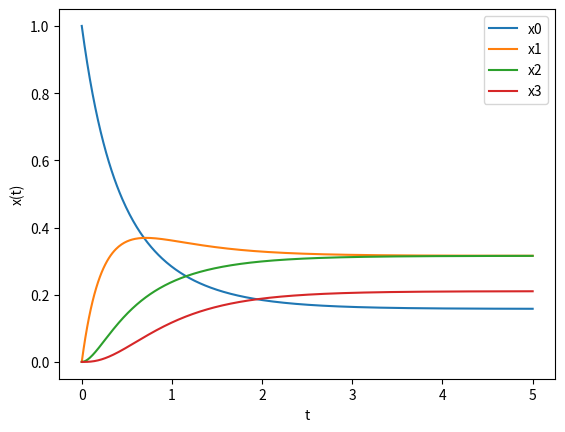
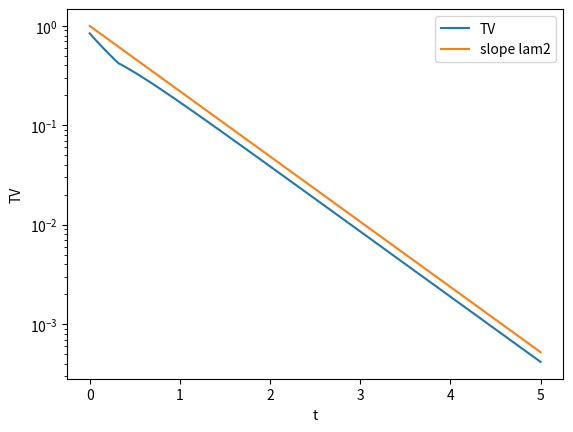

Here is the Python script that generated these plots, in order:
#!/usr/bin/env python
# coding: utf-8

# In[5]:


# Problem 3

#B Eigenvalues Numerically
import numpy as np


A = np.array([[-2, 2, 0,0], 
             [1,-3, 2, 0] ,
             [0, 2,-4, 2] ,
             [0, 0, 3, -3]])
print(np.linalg.eigvals(A))


# In[7]:


# Question 3 c


import numpy as np
from scipy.linalg import expm
import matplotlib.pyplot as plt
 
Q = np.array([[-2, 2, 0, 0],
              [1, -3, 2, 0],
              [0, 2, -4, 2],
              [0, 0, 3, -3]])
 
pi = np.array([3/19, 6/19, 6/19, 4/19])
 
x0 = np.array([1, 0, 0, 0])
 
eigs = np.linalg.eigvals(Q)
print(eigs)
lam2 = -1.511
 
t = np.linspace(0, 5, 501)
 
x0_list = []
x1_list = []
x2_list = []
x3_list = []
TV = []
 
for s in t:
    x = x0 @ expm(s * Q)
    x0_list.append(x[0])
    x1_list.append(x[1])
    x2_list.append(x[2])
    x3_list.append(x[3])
    TV.append(0.5 * np.sum(np.abs(x - pi)))
 
for i in range(len(t)):
    if TV[i] < 0.01:
        print("TV = 0.01 at t =", t[i])
        break
 
print("ln(100)/|lam2| =", np.log(100) / 1.511)
 
plt.plot(t, x0_list)
plt.plot(t, x1_list)
plt.plot(t, x2_list)
plt.plot(t, x3_list)
plt.legend(["x0", "x1", "x2", "x3"])
plt.xlabel("t")
plt.ylabel("x(t)")
plt.savefig("plot1.png")
plt.show()
 
plt.figure()
plt.plot(t, TV)
plt.plot(t, np.exp(lam2 * t))
plt.yscale("log")
plt.legend(["TV", "slope lam2"])
plt.xlabel("t")
plt.ylabel("TV")
plt.savefig("plot2.png")
plt.show()


# In[ ]:





# In[ ]:
